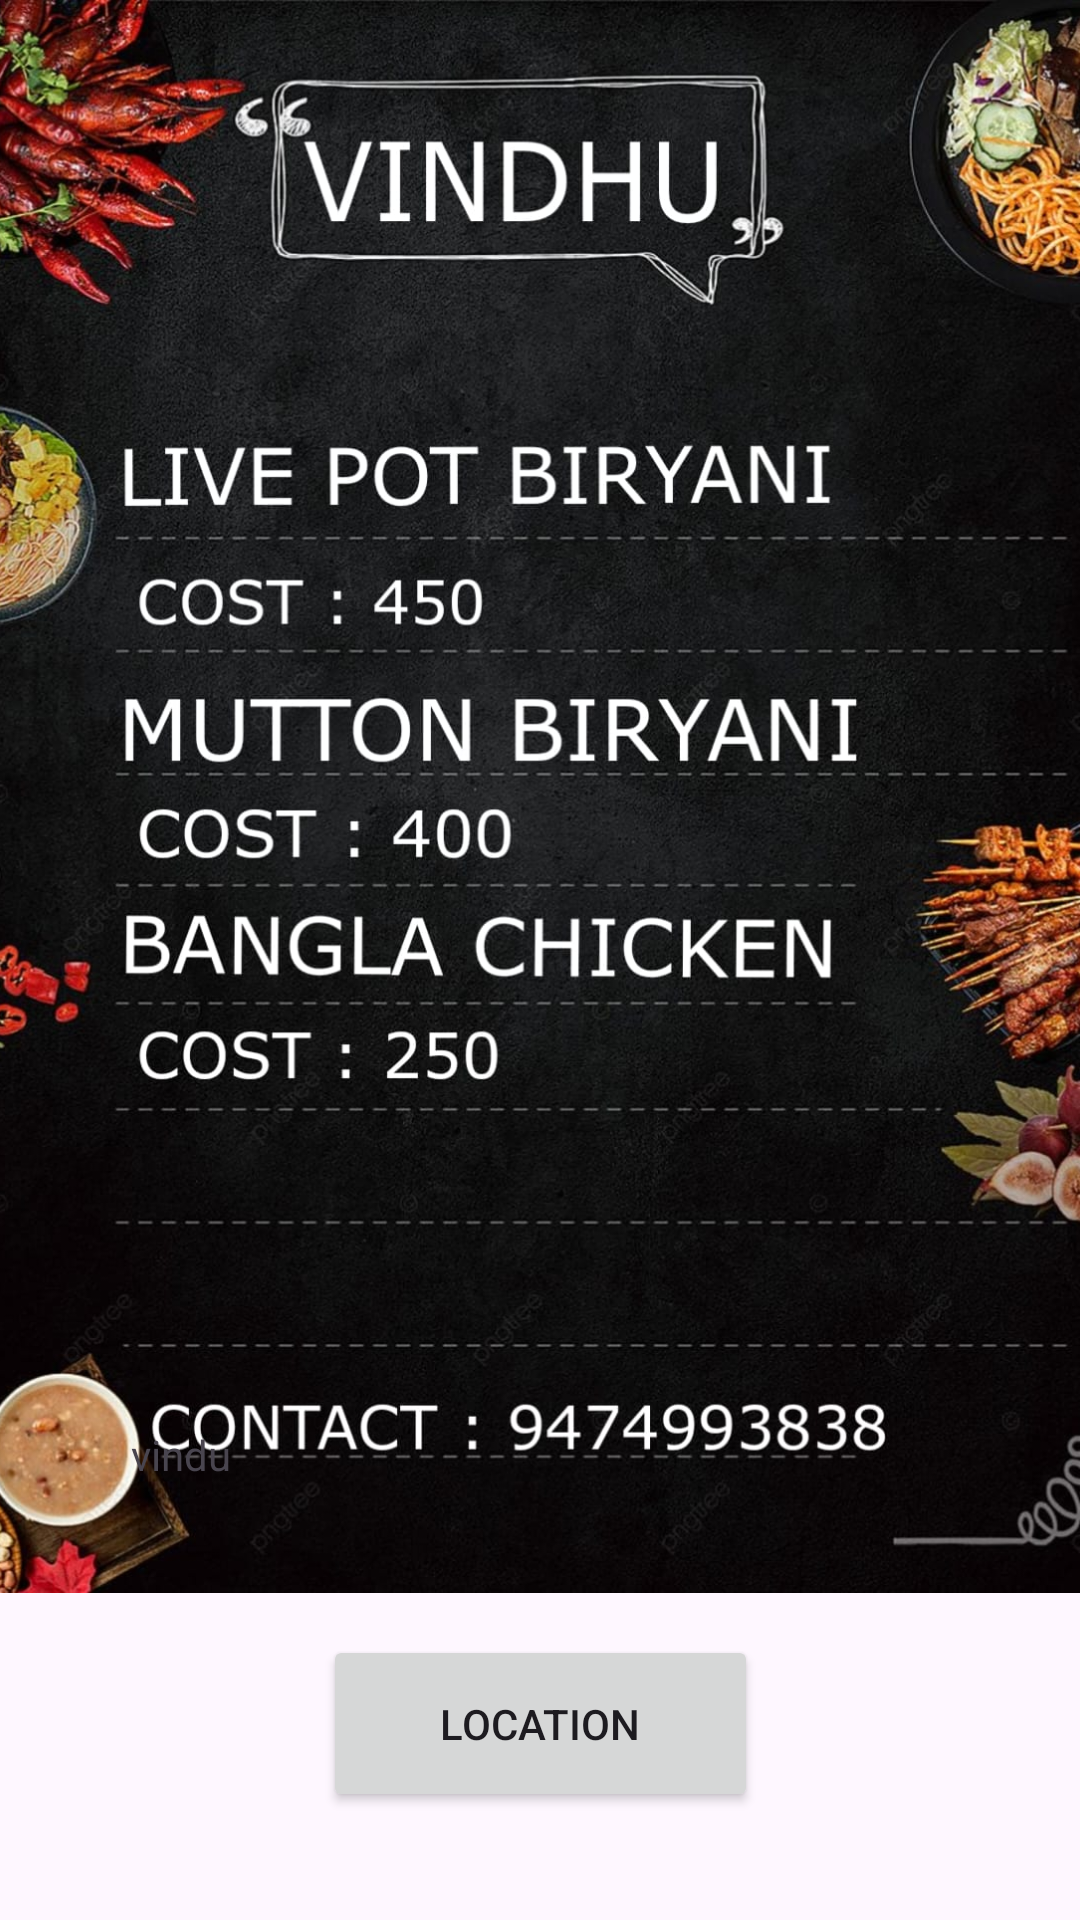

This screen was rendered from an Android layout file. Write that file and the resources it references.
<!-- AndroidManifest.xml: application theme Theme.Anveshana -->
<!-- res/layout/activity_vindu.xml -->
<?xml version="1.0" encoding="utf-8"?>
<androidx.constraintlayout.widget.ConstraintLayout xmlns:android="http://schemas.android.com/apk/res/android"
    xmlns:app="http://schemas.android.com/apk/res-auto"
    xmlns:tools="http://schemas.android.com/tools"
    android:layout_width="match_parent"
    android:layout_height="match_parent"
    tools:context=".vindu">

    <ImageView
        android:id="@+id/imageView21"
        android:layout_width="542dp"
        android:layout_height="531dp"
        android:src="@drawable/vindu"
        app:layout_constraintBottom_toBottomOf="parent"
        app:layout_constraintEnd_toEndOf="parent"
        app:layout_constraintHorizontal_bias="0.503"
        app:layout_constraintStart_toStartOf="parent"
        app:layout_constraintTop_toTopOf="parent"
        app:layout_constraintVertical_bias="0.0"
        app:srcCompat="@drawable/vindu"
        tools:srcCompat="@drawable/vindu" />

    <TextView
        android:id="@+id/textView12"
        android:layout_width="93dp"
        android:layout_height="63dp"
        android:text="vindu"
        app:layout_constraintBottom_toBottomOf="parent"
        app:layout_constraintEnd_toEndOf="parent"
        app:layout_constraintHorizontal_bias="0.163"
        app:layout_constraintStart_toStartOf="parent"
        app:layout_constraintTop_toTopOf="parent"
        app:layout_constraintVertical_bias="0.824" />

    <Button
        android:id="@+id/button21"
        android:layout_width="145dp"
        android:layout_height="59dp"
        android:text="Location"
        app:layout_constraintBottom_toBottomOf="parent"
        app:layout_constraintEnd_toEndOf="parent"
        app:layout_constraintStart_toStartOf="parent"
        app:layout_constraintTop_toTopOf="parent"
        app:layout_constraintVertical_bias="0.938" />
</androidx.constraintlayout.widget.ConstraintLayout>
<!-- resources referenced by this layout -->
<resources>
  <!-- drawable vindu: jpg bitmap (drawable-200dpi, 274153 bytes) -->
  <style name="Theme.Anveshana" parent="Base.Theme.Anveshana" />
  <style name="Base.Theme.Anveshana" parent="Theme.Material3.DayNight.NoActionBar">
          
          
      </style>
</resources>
